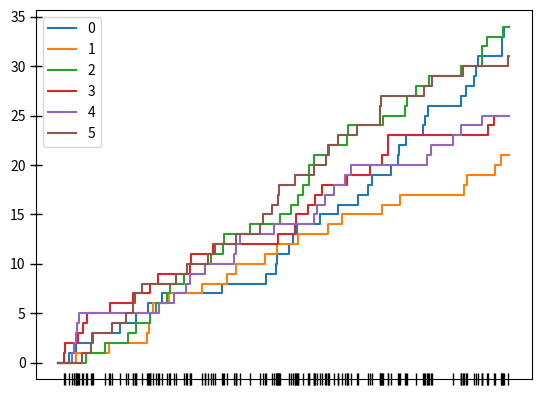

This figure's Python source:
import numpy as np
import matplotlib.pyplot as plt

def sample_d_im(u,l,b):
    if u >= 1 - np.exp(-l/b):
        return np.inf
    return - 1/b * np.log(1 + b/l * np.log(1-u))
sample_d_im = np.vectorize(sample_d_im)

def HawkesSim(T, mu, b, Y, lamb0 = None, plot = True):
    '''
    Simulates M-dimentional Hawkes point process

    Parameters
    ----------
    T : Time period covered by the Simulator
    mu : Base intensities for each point process
    b : Cross-perseverance of the effect of an event on each point process.
            High b => Short-lived effect
    Y : random generator for jumps in intensity due to an event
    lamb0 : Initial cross-intensities

    Returns
    -------
    r : Event times for all point processes
    causes : Cause of the event at the corresponding event time in r.
                -1 => Immigrant
    effects : Label (0 to M-1) for event at the corresponding event time in r

    '''
    
    M = len(mu)
    r = [0,]
    causes = []
    effects = []
    if lamb0 is not None:
        lamb = lamb0.copy()
    else:
        lamb = np.zeros(shape = (M,M))
    
    while r[-1] < T:
        
        U = np.random.uniform(size = (M,M))
        
        # Sample waiting times for children
        d_im = sample_d_im(U, lamb, b)
        min_index_child = np.argmin(d_im)
        i = min_index_child//M
        m = min_index_child - M*i
        min_d_child = d_im[i,m]
        
        # Sample waiting times for immigrants
        d0 = np.random.exponential(scale = 1/mu)
        min_index_immigrant = np.argmin(d0)
        min_d_immigrant = d0[min_index_immigrant]
        
        # Find lowest waiting time
        if min_d_immigrant < min_d_child:
            d = min_d_immigrant
            i = -1
            m = min_index_immigrant
        else:
            d = min_d_child
        
        # Logging
        r.append(r[-1]+d)
        causes.append(i)
        effects.append(m)
        
        # Update intensities
        lamb = lamb * np.exp( -b * d )
        lamb[m,:] += Y(m, M)
    
    r = np.asarray(r)[1:-1]
    causes = np.asarray(causes)[:-1]
    effects = np.asarray(effects)[:-1]
    
    if plot:
        plotHawkes(M, r, effects,T)
    
    return r, causes, effects

def plotHawkes(M, r, effects, T):
    if len(r)<3:
        print('Not enough points.')
        return
    
    ax = plt.axes()
    for i in range(M):
        ith_process = np.concatenate([[0,], r[effects == i], [T,]])
        count = np.arange(0, len(ith_process))
        count[-1] = count[-2]
        plt.step(ith_process, count, label = i, where = 'post')
    if len(r)<1e3:
        plt.xticks(r)
        ax.xaxis.set_major_formatter(plt.NullFormatter())
        ax.tick_params(length = 8, width = 1, direction = 'inout')
    plt.legend()
    plt.show()

np.random.seed(3)
M = 6
b = np.random.normal(loc = 0.5, size = (M,M))**2
mu = 1+np.random.normal(scale = 0.3, size = M)**2
def generateY(m, M):
    return np.min(b)

averageIntensity = np.linalg.inv(np.eye(M) - np.min(b)/b.T).dot(mu)

r, c, e = HawkesSim(25, mu, b, generateY)
print(r)
